Labelled photos from "Dataset 2", an image-classification folder in fanweiying/Symmetry-recognition. The possible labels are: 10-fold symmetry order, 12-fold symmetry order, 14-fold symmetry order, 16-fold symmetry order, 18-fold symmetry order, 20-fold symmetry order, 2-fold symmetry order, 3-fold symmetry order, 4-fold symmetry order, 5-fold symmetry order, 6-fold symmetry order, 7-fold symmetry order, 8-fold symmetry order, 9-fold symmetry order.

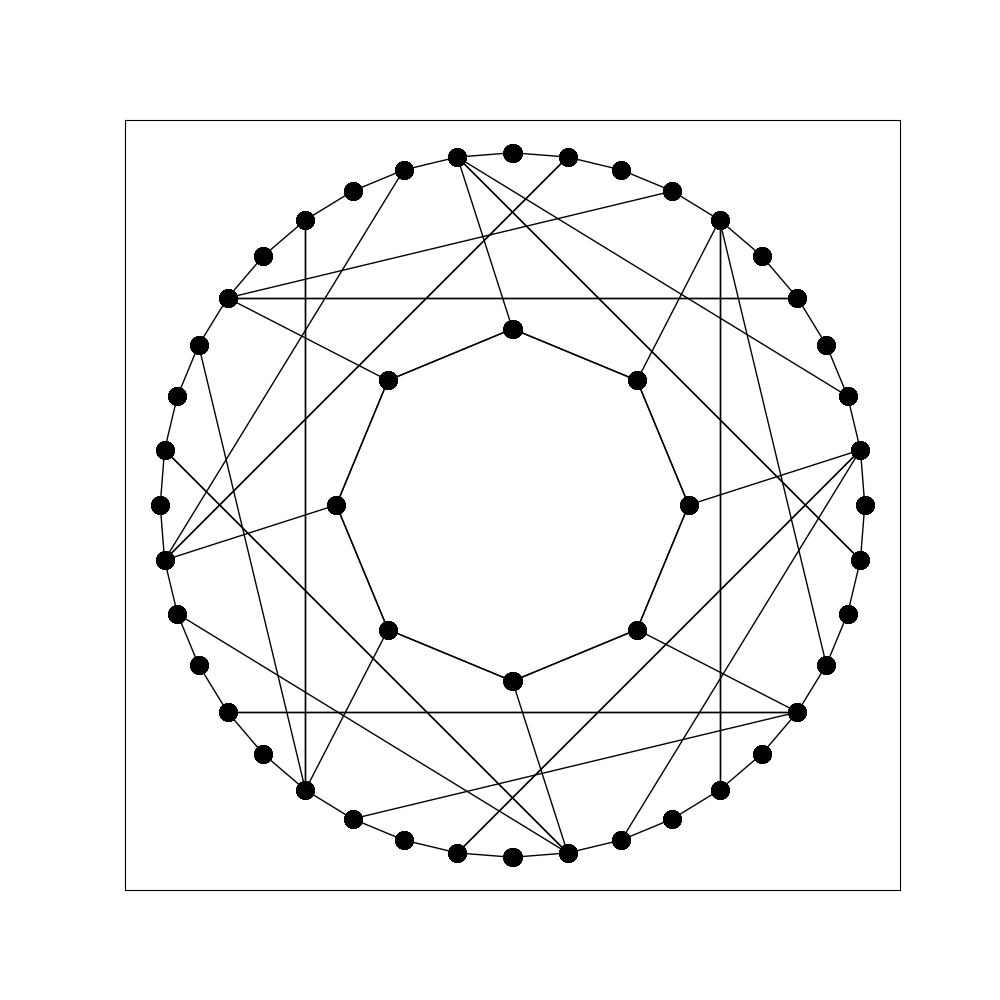
Label: 8-fold symmetry order

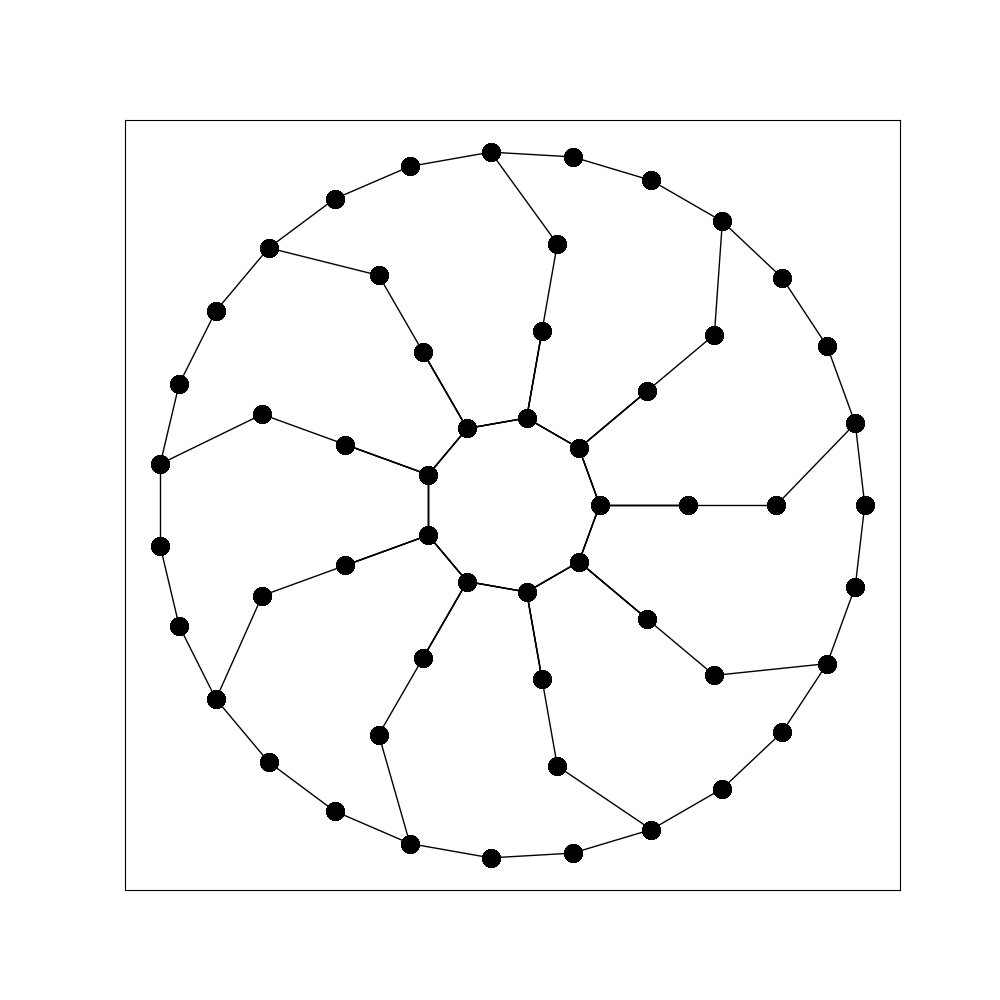
Label: 9-fold symmetry order

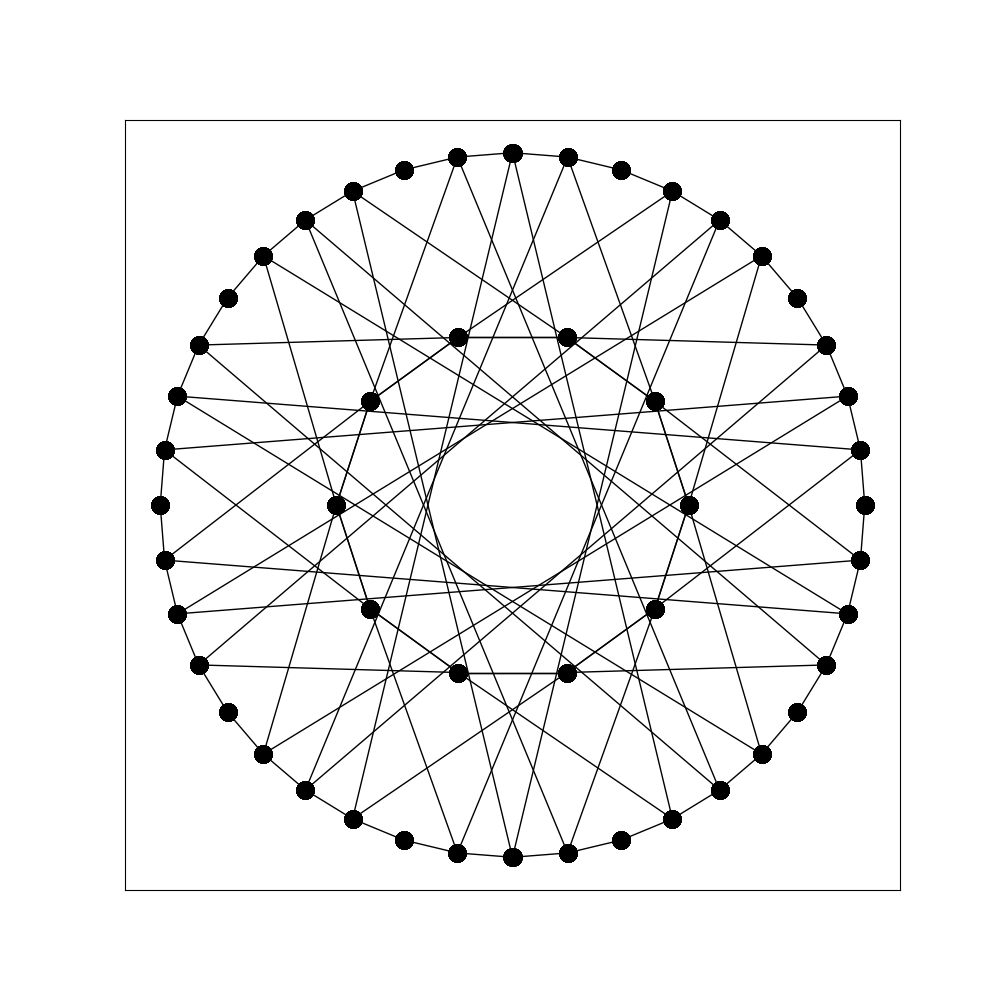
Label: 20-fold symmetry order

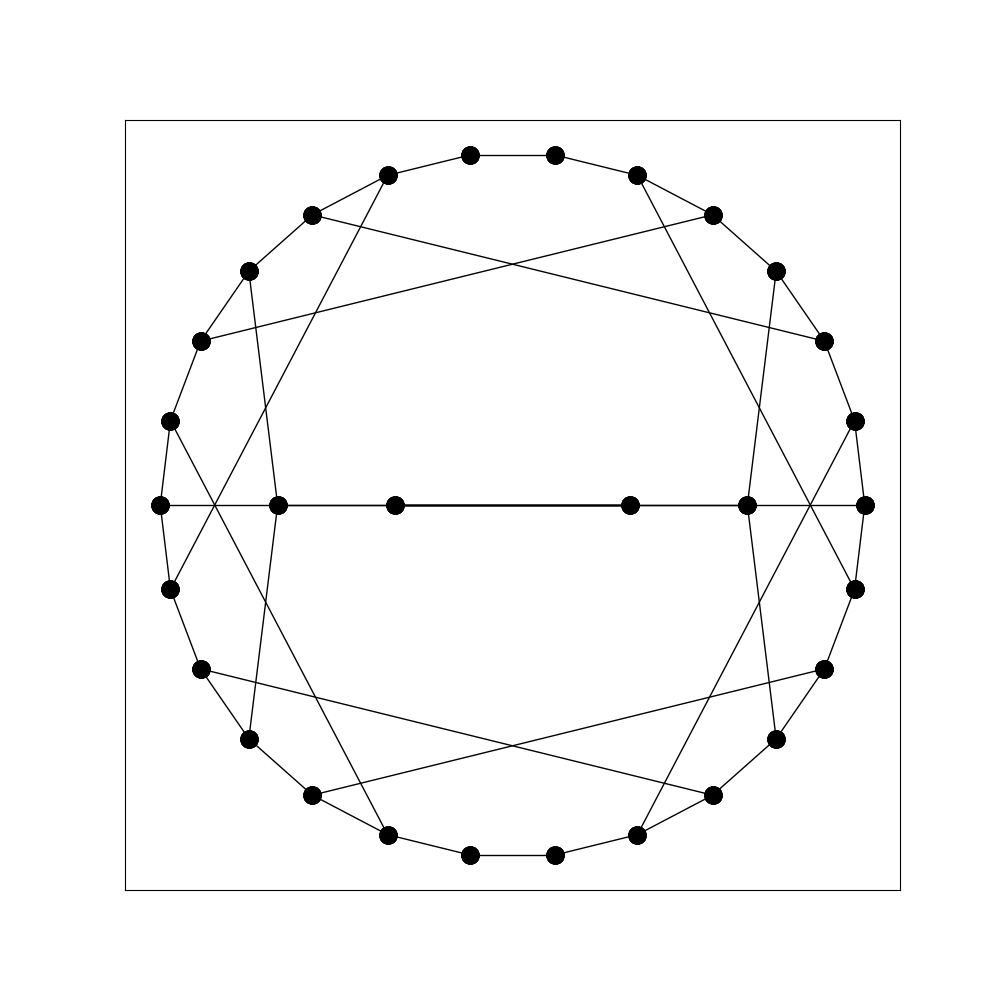
Label: 2-fold symmetry order

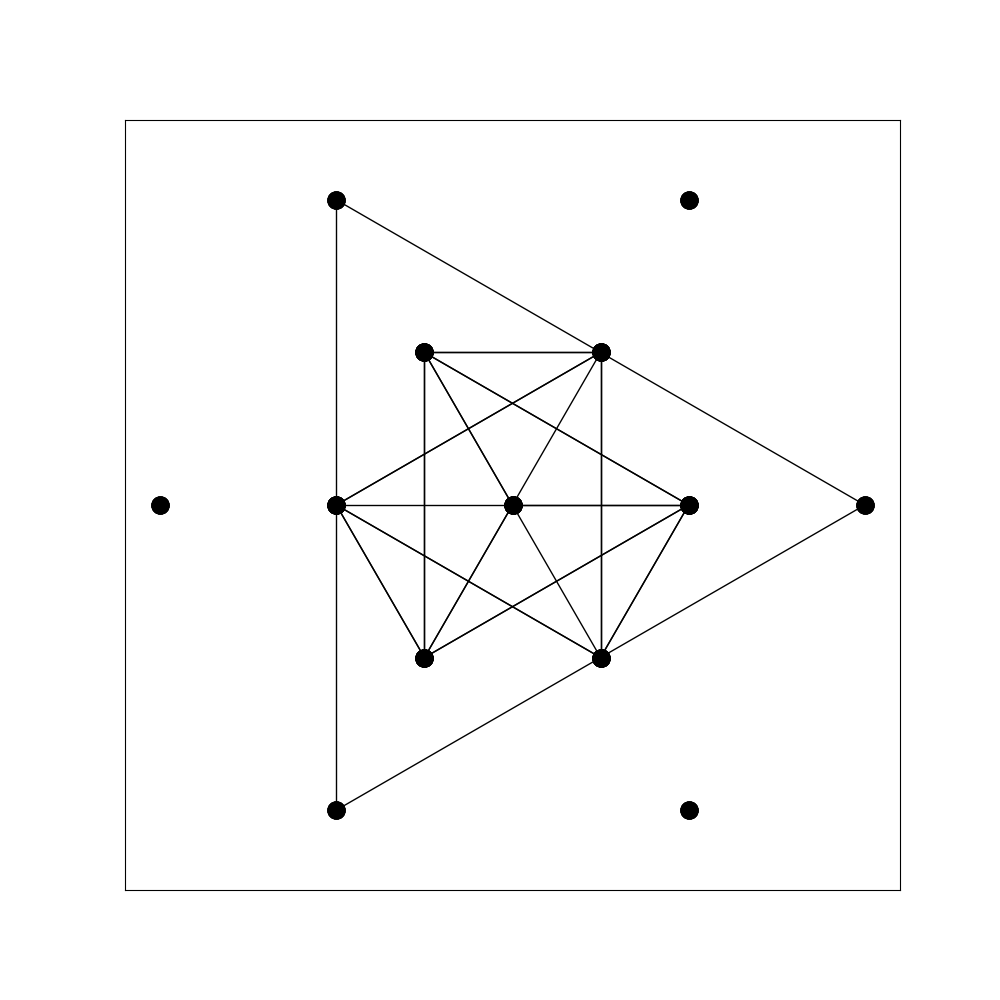
Label: 6-fold symmetry order

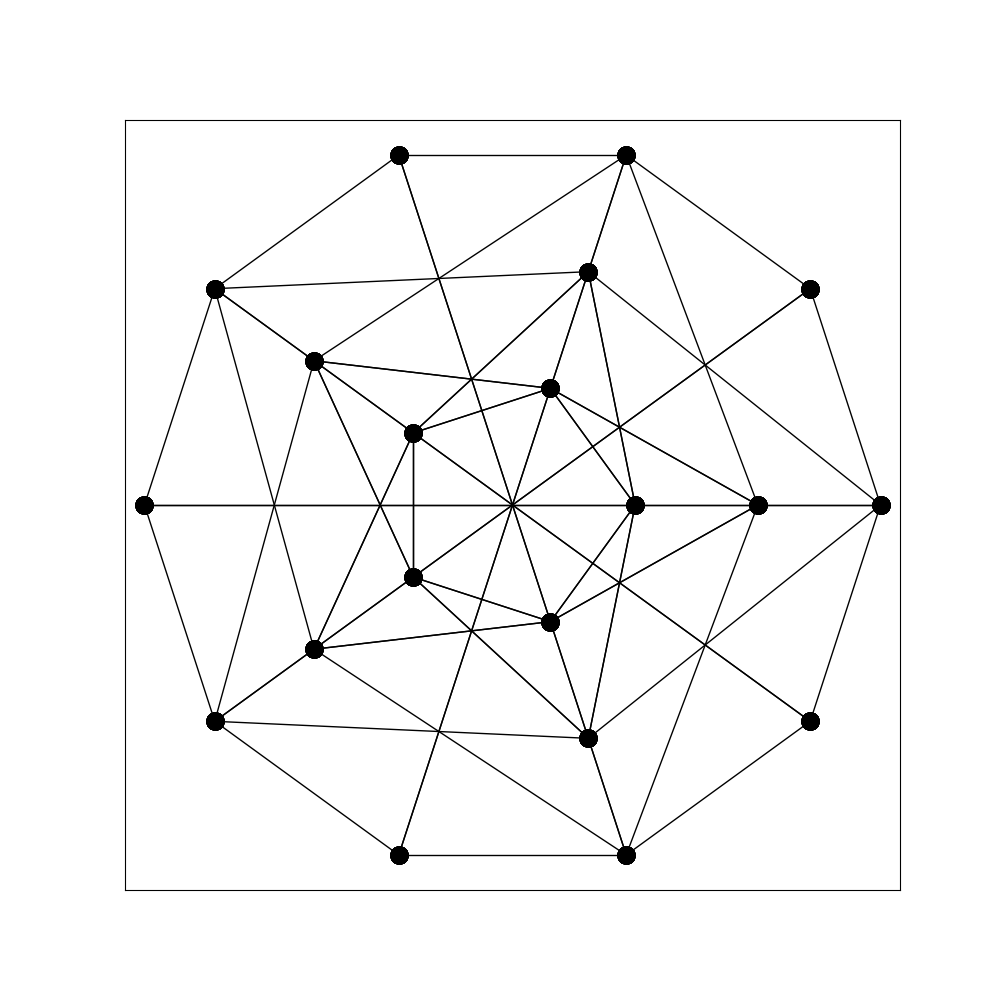
Label: 10-fold symmetry order
